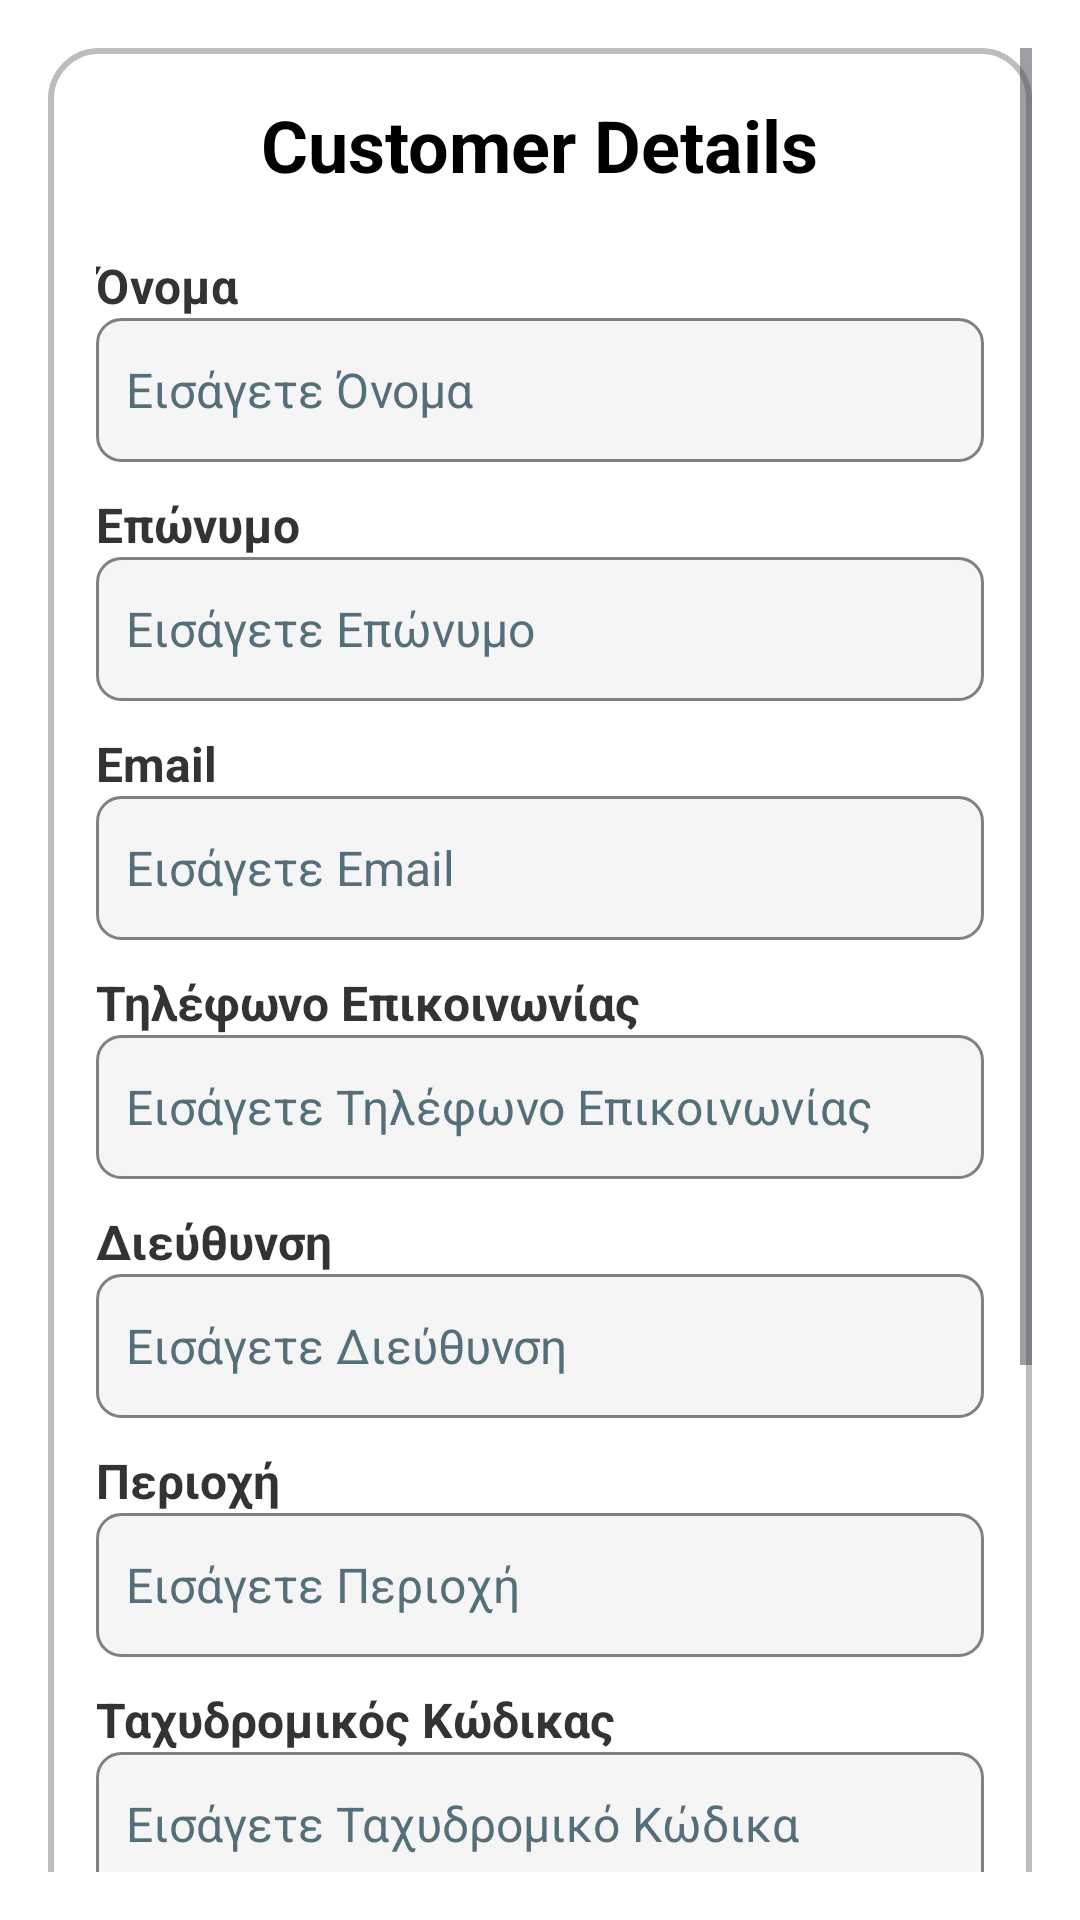

This screen was rendered from an Android layout file. Write that file and the resources it references.
<!-- AndroidManifest.xml: application theme Theme.Tentoclock -->
<!-- res/layout/activity_customer_expanded.xml -->
<?xml version="1.0" encoding="utf-8"?>
<ScrollView xmlns:android="http://schemas.android.com/apk/res/android"
    android:layout_width="match_parent"
    android:layout_height="match_parent"
    android:background="#FFFFFF"
    android:padding="16dp">

    <LinearLayout
        android:focusable="true"
        android:focusableInTouchMode="true"
        android:layout_width="match_parent"
        android:layout_height="wrap_content"
        android:background="@drawable/custom_background"
        android:orientation="vertical"
        android:padding="16dp">

        
        <TextView
            android:id="@+id/title"
            android:layout_width="wrap_content"
            android:layout_height="wrap_content"
            android:layout_gravity="center"
            android:paddingBottom="20dp"
            android:text="@string/customer_details"
            android:textColor="#000000"
            android:textSize="24sp"
            android:textStyle="bold" />

        
        <TextView
            android:layout_width="wrap_content"
            android:layout_height="wrap_content"
            android:text="@string/first_name"
            android:textColor="#333333"
            android:textSize="16sp"
            android:textStyle="bold" />

        <EditText
            android:id="@+id/txtview_firstname"
            android:layout_width="match_parent"
            android:layout_height="wrap_content"
            android:autofillHints="ονομα πελατη"
            android:background="@drawable/edit_text_bg"
            android:hint="@string/enter_first_name"
            android:inputType="textPersonName"
            android:minHeight="48dp"
            android:padding="10dp"
            android:textColorHint="#546E7A"
            android:textSize="16sp" />

        
        <TextView
            android:layout_width="wrap_content"
            android:layout_height="wrap_content"
            android:layout_marginTop="10dp"
            android:text="@string/last_name"
            android:textColor="#333333"
            android:textSize="16sp"
            android:textStyle="bold" />

        <EditText
            android:id="@+id/txtview_lastname"
            android:layout_width="match_parent"
            android:layout_height="wrap_content"
            android:autofillHints="επιθετο πελατη"
            android:background="@drawable/edit_text_bg"
            android:hint="@string/enter_last_name"
            android:inputType="textPersonName"
            android:minHeight="48dp"
            android:padding="10dp"
            android:textColorHint="#546E7A"
            android:textSize="16sp" />

        
        <TextView
            android:layout_width="wrap_content"
            android:layout_height="wrap_content"
            android:layout_marginTop="10dp"
            android:text="@string/email"
            android:textColor="#333333"
            android:textSize="16sp"
            android:textStyle="bold" />

        <EditText
            android:id="@+id/txtview_email"
            android:layout_width="match_parent"
            android:layout_height="wrap_content"
            android:autofillHints="email πελατη"
            android:background="@drawable/edit_text_bg"
            android:hint="@string/enter_email"
            android:inputType="textEmailAddress"
            android:minHeight="48dp"
            android:padding="10dp"
            android:textColorHint="#546E7A"
            android:textSize="16sp" />

        
        <TextView
            android:layout_width="wrap_content"
            android:layout_height="wrap_content"
            android:layout_marginTop="10dp"
            android:text="@string/phone_number"
            android:textColor="#333333"
            android:textSize="16sp"
            android:textStyle="bold" />

        <EditText
            android:id="@+id/txtview_phone"
            android:layout_width="match_parent"
            android:layout_height="wrap_content"
            android:autofillHints="κινητο τηλεφωνο πελατη"
            android:background="@drawable/edit_text_bg"
            android:hint="@string/enter_phone_number"
            android:inputType="phone"
            android:minHeight="48dp"
            android:padding="10dp"
            android:textColorHint="#546E7A"
            android:textSize="16sp" />

        
        <TextView
            android:layout_width="wrap_content"
            android:layout_height="wrap_content"
            android:layout_marginTop="10dp"
            android:text="@string/street_address"
            android:textColor="#333333"
            android:textSize="16sp"
            android:textStyle="bold" />

        <EditText
            android:id="@+id/txtview_address"
            android:layout_width="match_parent"
            android:layout_height="wrap_content"
            android:autofillHints="οδος πελατη"
            android:background="@drawable/edit_text_bg"
            android:hint="@string/enter_street_address"
            android:inputType="text"
            android:minHeight="48dp"
            android:padding="10dp"
            android:textColorHint="#546E7A"
            android:textSize="16sp" />

        
        <TextView
            android:layout_width="wrap_content"
            android:layout_height="wrap_content"
            android:layout_marginTop="10dp"
            android:text="@string/area"
            android:textColor="#333333"
            android:textSize="16sp"
            android:textStyle="bold" />

        <EditText
            android:id="@+id/txtview_area"
            android:layout_width="match_parent"
            android:layout_height="wrap_content"
            android:autofillHints="περιοχη πελατη"
            android:background="@drawable/edit_text_bg"
            android:hint="@string/enter_area"
            android:inputType="text"
            android:minHeight="48dp"
            android:padding="10dp"
            android:textColorHint="#546E7A"
            android:textSize="16sp" />

        
        <TextView
            android:layout_width="wrap_content"
            android:layout_height="wrap_content"
            android:layout_marginTop="10dp"
            android:text="@string/postal_code"
            android:textColor="#333333"
            android:textSize="16sp"
            android:textStyle="bold" />

        <EditText
            android:id="@+id/txtview_pc"
            android:layout_width="match_parent"
            android:layout_height="wrap_content"
            android:autofillHints="ταχυδρομικος κωδικας πελατη"
            android:background="@drawable/edit_text_bg"
            android:hint="@string/enter_postal_code"
            android:inputType="textPostalAddress"
            android:minHeight="48dp"
            android:padding="10dp"
            android:textColorHint="#546E7A"
            android:textSize="16sp" />

        
        <TextView
            android:layout_width="wrap_content"
            android:layout_height="wrap_content"
            android:layout_marginTop="10dp"
            android:text="@string/floor"
            android:textColor="#333333"
            android:textSize="16sp"
            android:textStyle="bold" />

        <EditText
            android:id="@+id/txtview_floor"
            android:layout_width="match_parent"
            android:layout_height="wrap_content"
            android:autofillHints="οροφος πελατη"
            android:background="@drawable/edit_text_bg"
            android:hint="@string/enter_floor"
            android:inputType="text"
            android:minHeight="48dp"
            android:padding="10dp"
            android:textColorHint="#546E7A"
            android:textSize="16sp" />

        
        <TextView
            android:layout_width="wrap_content"
            android:layout_height="wrap_content"
            android:layout_marginTop="10dp"
            android:text="@string/bell"
            android:textColor="#333333"
            android:textSize="16sp"
            android:textStyle="bold" />

        <EditText
            android:id="@+id/txtview_bell"
            android:layout_width="match_parent"
            android:layout_height="wrap_content"
            android:autofillHints="κουδουνι πελατη"
            android:background="@drawable/edit_text_bg"
            android:hint="@string/enter_bell"
            android:inputType="text"
            android:minHeight="48dp"
            android:padding="10dp"
            android:textColorHint="#546E7A"
            android:textSize="16sp" />

        
        <LinearLayout
            android:layout_width="match_parent"
            android:layout_height="wrap_content"
            android:layout_marginTop="20dp"
            android:gravity="center"
            android:orientation="horizontal">

            
            <Button
                android:id="@+id/btn_delete"
                android:layout_width="wrap_content"
                android:layout_height="wrap_content"
                android:layout_marginEnd="10dp"
                android:backgroundTint="#E53935"
                android:padding="12dp"
                android:text="@string/delete"
                android:textColor="#FFFFFF" />

            
            <Button
                android:id="@+id/btn_update"
                android:layout_width="wrap_content"
                android:layout_height="wrap_content"
                android:backgroundTint="#43A047"
                android:padding="12dp"
                android:text="@string/update"
                android:textColor="#FFFFFF" />
        </LinearLayout>
    </LinearLayout>
</ScrollView>
<!-- resources referenced by this layout -->
<resources>
  <!-- drawable custom_background (drawable) -->
  <?xml version="1.0" encoding="utf-8"?>
  <shape xmlns:android="http://schemas.android.com/apk/res/android"
      android:shape="rectangle">
  
      
      <corners android:radius="16dp" />
  
      
      <stroke
          android:width="2dp"
          android:color="#BDBDBD" />
  
      
      <solid android:color="#FFFFFF" />
  
      
      <padding
          android:left="10dp"
          android:right="10dp"
          android:top="10dp"
          android:bottom="10dp" />
  </shape>
  <!-- drawable edit_text_bg (drawable) -->
  <?xml version="1.0" encoding="utf-8"?>
  <shape xmlns:android="http://schemas.android.com/apk/res/android"
      android:shape="rectangle">
  
      
      <corners android:radius="8dp" />
  
      
      <stroke
          android:width="1dp"
          android:color="#808080" /> 
  
      
      <solid android:color="#F5F5F5" /> 
  
      
      <padding
          android:left="8dp"
          android:right="8dp"
          android:top="8dp"
          android:bottom="8dp" />
  </shape>
  <string name="area">Περιοχή</string>
  <string name="bell">Κουδούνι</string>
  <string name="customer_details">Customer Details</string>
  <string name="delete">ΔΙΑΓΡΑΦΗ ΠΕΛΑΤΗ</string>
  <string name="email">Email</string>
  <string name="enter_area">Εισάγετε Περιοχή</string>
  <string name="enter_bell">Εισάγετε Κουδούνι</string>
  <string name="enter_email">Εισάγετε Email</string>
  <string name="enter_first_name">Εισάγετε Όνομα</string>
  <string name="enter_floor">Εισάγετε Όροφο</string>
  <string name="enter_last_name">Εισάγετε Επώνυμο</string>
  <string name="enter_phone_number">Εισάγετε Τηλέφωνο Επικοινωνίας</string>
  <string name="enter_postal_code">Εισάγετε Ταχυδρομικό Κώδικα</string>
  <string name="enter_street_address">Εισάγετε Διεύθυνση</string>
  <string name="first_name">Όνομα</string>
  <string name="floor">Όροφος</string>
  <string name="last_name">Επώνυμο</string>
  <string name="phone_number">Τηλέφωνο Επικοινωνίας</string>
  <string name="postal_code">Ταχυδρομικός Κώδικας</string>
  <string name="street_address">Διεύθυνση</string>
  <string name="update">ΕΝΗΜΕΡΩΣΗ ΣΤΟΙΧΕΙΩΝ</string>
  <style name="Theme.Tentoclock" parent="Base.Theme.Tentoclock" />
  <style name="Base.Theme.Tentoclock" parent="Theme.Material3.DayNight.NoActionBar">
          
          
      </style>
</resources>
